3-way image classification set "datasets" from GitHub (MagnusHutters/EmbeddedProject); label vocabulary: bolt, screw, screw bolt.

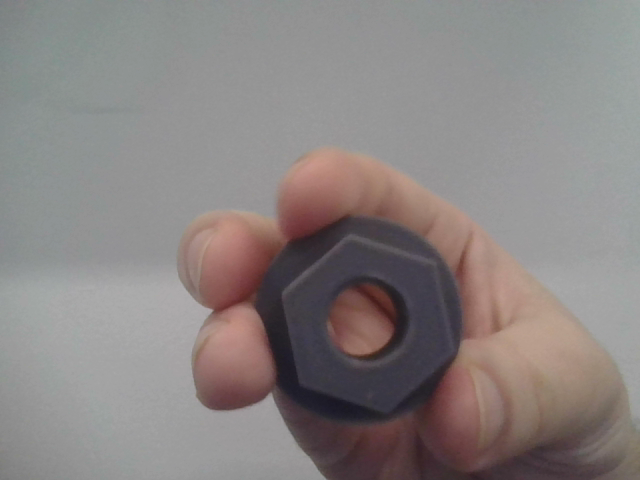
Label: bolt

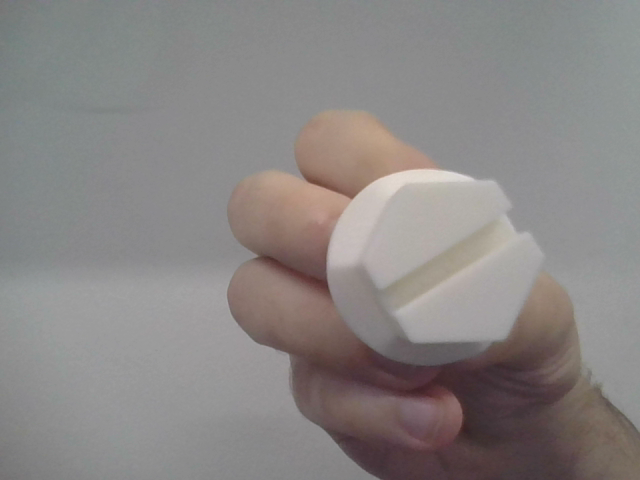
Label: screw bolt

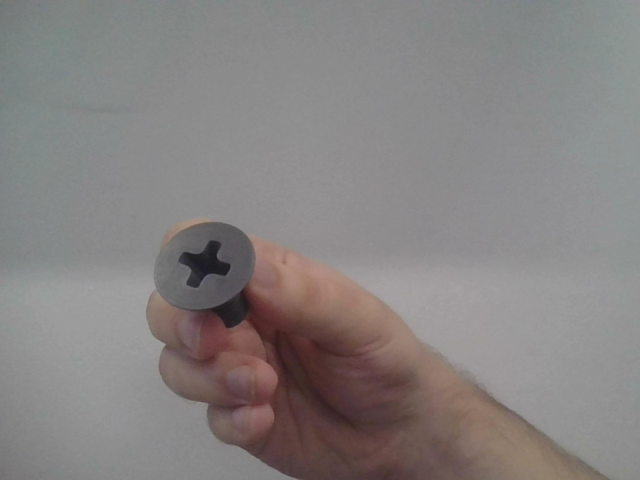
Label: screw

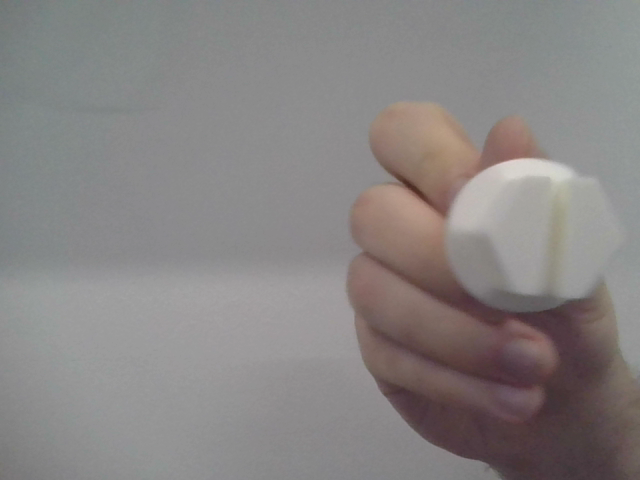
Label: screw bolt

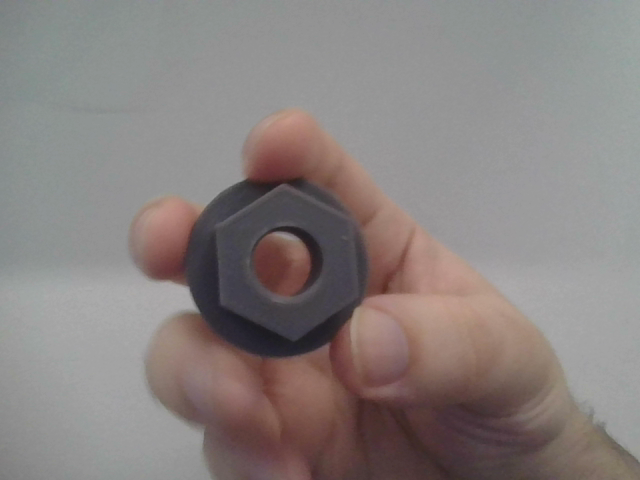
Label: bolt

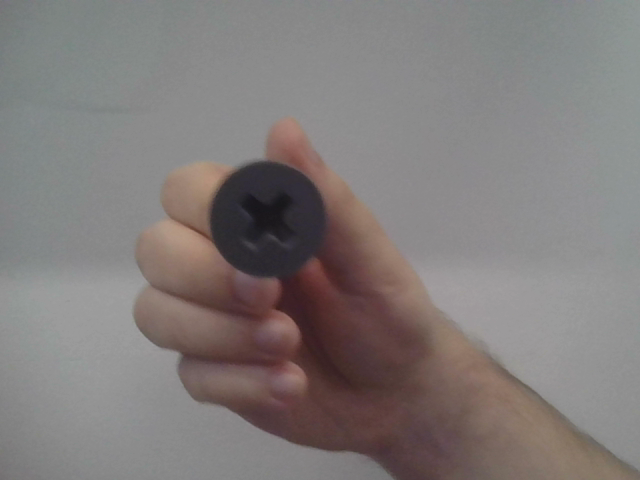
Label: screw
